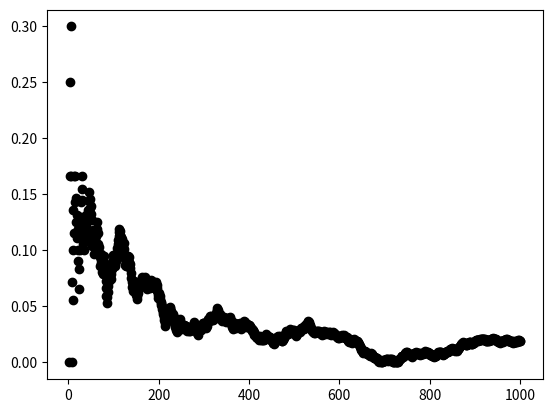

Write Python code to recreate this figure.
import math
import numpy as np
from scipy.stats import bernoulli
import matplotlib.pyplot as plt

p = 0.5 # probability of choosing 1
x_array = bernoulli.rvs(p, size=1000) # generate random bernouilli vars

# initialize needed loop variables
ml_sum = 0
ml_N = 1

# for each data point, recalculate the mu_ml and use to find the RMS error
for x in np.nditer(x_array):
    ml_sum += x
    ml_N += 1
    ml_mu = (1/ml_N)*ml_sum
    ml_rms = np.sqrt(np.square(ml_mu-p))
    plt.plot(ml_N, ml_rms, 'o', color='black')

plt.show()